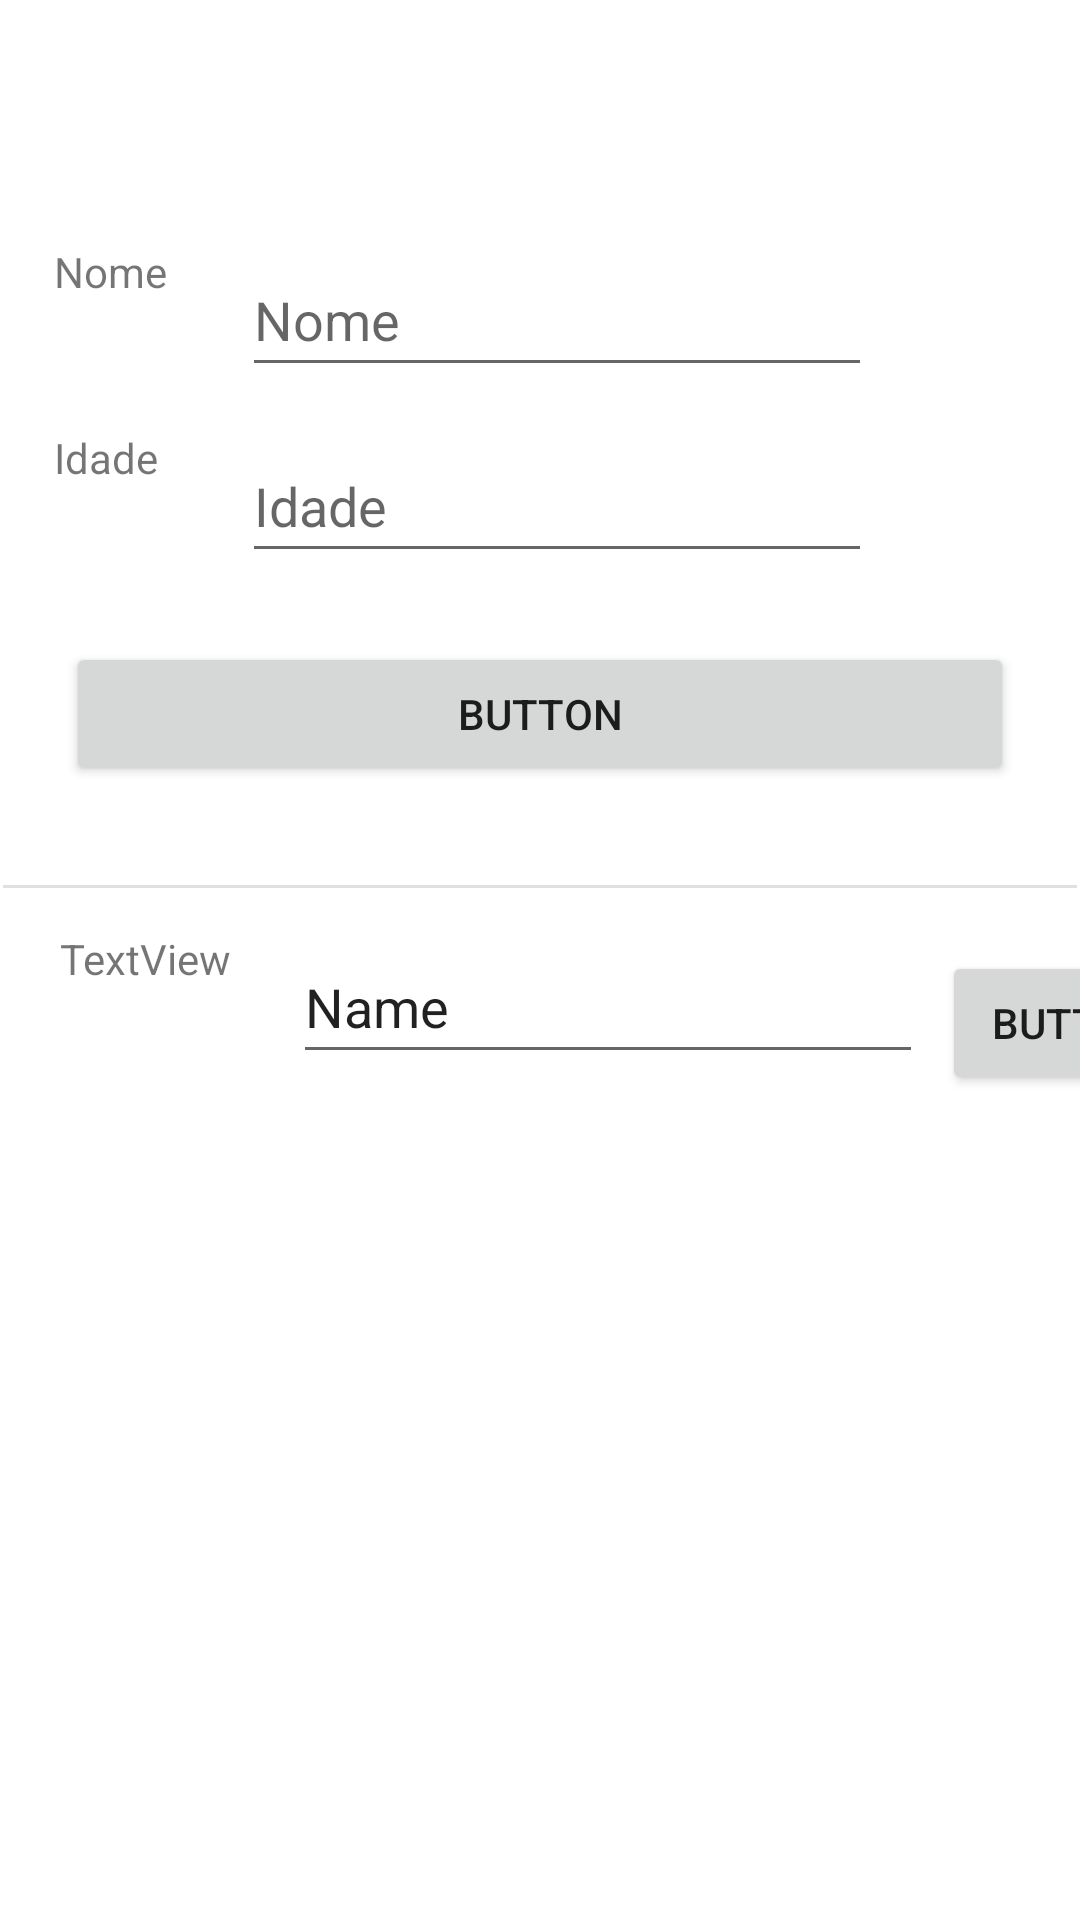

Reconstruct the res/layout file that produces this screen, plus the resources it refers to.
<!-- AndroidManifest.xml: application theme Theme.HoW -->
<!-- res/layout/activity_jogadores.xml -->
<?xml version="1.0" encoding="utf-8"?>
<androidx.constraintlayout.widget.ConstraintLayout xmlns:android="http://schemas.android.com/apk/res/android"
    xmlns:app="http://schemas.android.com/apk/res-auto"
    xmlns:tools="http://schemas.android.com/tools"
    android:layout_width="match_parent"
    android:layout_height="match_parent"
    tools:context=".Jogadores">

    <TextView
        android:id="@+id/textView4"
        android:layout_width="wrap_content"
        android:layout_height="wrap_content"
        android:layout_marginStart="18dp"
        android:layout_marginTop="81dp"
        android:text="Nome"
        app:layout_constraintStart_toStartOf="parent"
        app:layout_constraintTop_toTopOf="parent" />

    <EditText
        android:id="@+id/nomeJoga"
        android:layout_width="wrap_content"
        android:layout_height="wrap_content"
        android:layout_marginStart="25dp"
        android:ems="10"
        android:hint="Nome"
        android:inputType="textPersonName"
        android:minHeight="48dp"
        app:layout_constraintStart_toEndOf="@+id/textView4"
        app:layout_constraintTop_toTopOf="@+id/textView4" />

    <EditText
        android:id="@+id/idadeJoga"
        android:layout_width="wrap_content"
        android:layout_height="wrap_content"
        android:layout_marginTop="14dp"
        android:ems="10"
        android:hint="Idade"
        android:inputType="textPersonName"
        android:minHeight="48dp"
        app:layout_constraintStart_toStartOf="@+id/nomeJoga"
        app:layout_constraintTop_toBottomOf="@+id/nomeJoga" />

    <TextView
        android:id="@+id/textView5"
        android:layout_width="wrap_content"
        android:layout_height="wrap_content"
        android:layout_marginStart="18dp"
        android:text="Idade"
        app:layout_constraintStart_toStartOf="parent"
        app:layout_constraintTop_toTopOf="@+id/idadeJoga" />

    <Button
        android:id="@+id/btnSalvarJoga"
        android:layout_width="0dp"
        android:layout_height="48dp"
        android:layout_marginStart="22dp"
        android:layout_marginTop="114dp"
        android:layout_marginEnd="22dp"
        android:layout_marginBottom="114dp"
        android:text="Button"
        app:layout_constraintBottom_toTopOf="@+id/_dynamic"
        app:layout_constraintEnd_toEndOf="parent"
        app:layout_constraintStart_toStartOf="parent"
        app:layout_constraintTop_toBottomOf="@+id/textView4" />

    <View
        android:id="@+id/divider2"
        android:layout_width="0dp"
        android:layout_height="1dp"
        android:layout_marginStart="1dp"
        android:layout_marginTop="33dp"
        android:layout_marginEnd="1dp"
        android:layout_marginBottom="33dp"
        android:background="?android:attr/listDivider"
        app:layout_constraintBottom_toBottomOf="@+id/textView6"
        app:layout_constraintEnd_toEndOf="parent"
        app:layout_constraintStart_toStartOf="parent"
        app:layout_constraintTop_toBottomOf="@+id/btnSalvarJoga" />

    <TextView
        android:id="@+id/textView6"
        android:layout_width="wrap_content"
        android:layout_height="wrap_content"
        android:layout_marginStart="14dp"
        android:layout_marginTop="310dp"
        android:layout_marginEnd="15dp"
        android:text="TextView"
        app:layout_constraintEnd_toStartOf="@+id/editTextTextPersonName6"
        app:layout_constraintHorizontal_chainStyle="packed"
        app:layout_constraintStart_toStartOf="parent"
        app:layout_constraintTop_toTopOf="parent" />

    <EditText
        android:id="@+id/editTextTextPersonName6"
        android:layout_width="wrap_content"
        android:layout_height="wrap_content"
        android:layout_marginStart="95dp"
        android:layout_marginTop="310dp"
        android:layout_marginEnd="4dp"
        android:ems="10"
        android:inputType="textPersonName"
        android:minHeight="48dp"
        android:text="Name"
        app:layout_constraintEnd_toStartOf="@+id/btnExcluirJoga"
        app:layout_constraintStart_toEndOf="@+id/textView6"
        app:layout_constraintStart_toStartOf="parent"
        app:layout_constraintTop_toTopOf="parent" />

    <Button
        android:id="@+id/btnExcluirJoga"
        android:layout_width="wrap_content"
        android:layout_height="wrap_content"
        android:layout_marginStart="314dp"
        android:layout_marginTop="317dp"
        android:text="Button"
        app:layout_constraintStart_toStartOf="parent"
        app:layout_constraintTop_toTopOf="parent" />

    <ListView
        android:layout_width="0dp"
        android:layout_height="0dp"
        android:layout_marginStart="1dp"
        android:layout_marginTop="17dp"
        android:layout_marginEnd="1dp"
        android:layout_marginBottom="16dp"
        app:layout_constraintBottom_toBottomOf="parent"
        app:layout_constraintEnd_toEndOf="parent"
        app:layout_constraintStart_toStartOf="parent"
        app:layout_constraintTop_toBottomOf="@+id/btnExcluirJoga" />
</androidx.constraintlayout.widget.ConstraintLayout>
<!-- resources referenced by this layout -->
<resources>
  <style name="Theme.HoW" parent="Theme.MaterialComponents.DayNight.DarkActionBar">
          
          <item name="colorPrimary">@color/purple_500</item>
          <item name="colorPrimaryVariant">@color/purple_700</item>
          <item name="colorOnPrimary">@color/white</item>
          
          <item name="colorSecondary">@color/teal_200</item>
          <item name="colorSecondaryVariant">@color/teal_700</item>
          <item name="colorOnSecondary">@color/black</item>
          
          <item name="android:statusBarColor" tools:targetApi="l">?attr/colorPrimaryVariant</item>
          
      </style>
  <!-- not gathered from this repository: default colours our renderer supplied (Android Studio template values) -->
  <color name="purple_500">#FF6200EE</color>
  <color name="purple_700">#FF3700B3</color>
  <color name="teal_200">#FF03DAC5</color>
  <color name="teal_700">#FF018786</color>
  <color name="black">#FF000000</color>
  <color name="white">#FFFFFFFF</color>
</resources>
